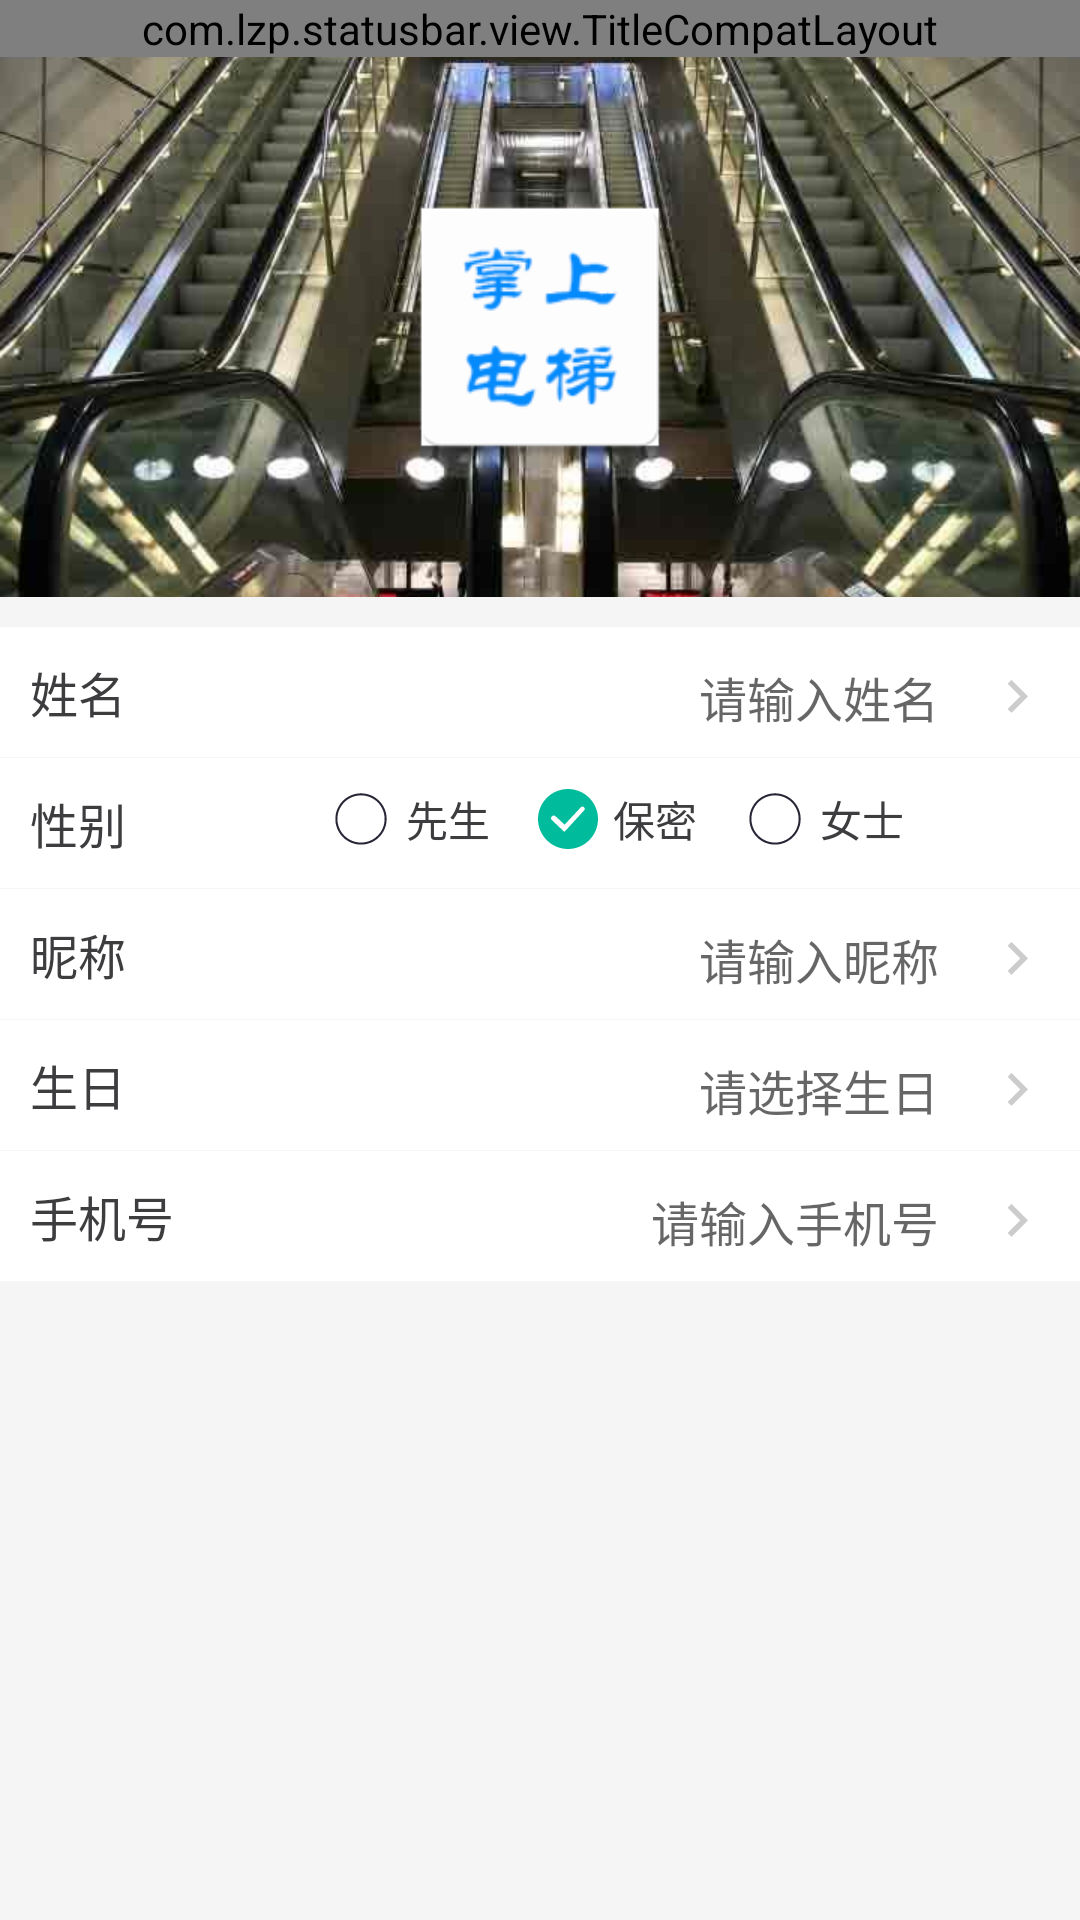

Write the Android layout XML for this screen, with the resource values it uses.
<!-- AndroidManifest.xml: application theme AppTheme -->
<!-- res/layout/activity_person_data.xml -->
<?xml version="1.0" encoding="utf-8"?>
<layout>

    <LinearLayout xmlns:android="http://schemas.android.com/apk/res/android"
        xmlns:tools="http://schemas.android.com/tools"
        android:layout_width="match_parent"
        android:layout_height="match_parent"
        android:background="@color/windowBackgroundColor"
        android:orientation="vertical"
        tools:context="com.nice.otis.ui.activity.PersonalActivity">

        <include layout="@layout/app_layout_title" />



        <ScrollView
            android:layout_width="match_parent"
            android:layout_height="match_parent"
            android:fillViewport="true">

            <LinearLayout
                android:layout_width="match_parent"
                android:layout_height="match_parent"
                android:focusable="true"
                android:focusableInTouchMode="true"
                android:orientation="vertical">

                <FrameLayout
                    android:layout_width="match_parent"
                    android:layout_height="180dp"
                    android:background="@color/white_background">
                    <ImageView
                        android:scaleType="center"
                        android:src="@mipmap/back_ground"
                        android:layout_width="match_parent"
                        android:layout_height="match_parent" />
                    <ImageView
                        android:layout_gravity="center"
                        android:id="@+id/head_image"
                        android:layout_width="100dp"
                        android:layout_height="100dp"
                        android:scaleType="centerCrop"
                        android:src="@mipmap/ic_launcher" />

                </FrameLayout>

                <View style="@style/Ten_lines" />

                <LinearLayout
                    android:layout_width="match_parent"
                    android:layout_height="wrap_content"
                    android:background="@color/white_background"
                    android:orientation="horizontal"
                    android:padding="10dp">

                    <TextView
                        android:layout_width="wrap_content"
                        android:layout_height="wrap_content"
                        android:text="姓名"
                        android:textColor="@color/textBlackColor"
                        android:textSize="16sp" />

                    <EditText
                        android:id="@+id/true_name"
                        android:singleLine="true"
                        android:layout_width="match_parent"
                        android:layout_height="wrap_content"
                        android:background="@null"
                        android:drawablePadding="15dp"
                        android:drawableRight="@drawable/ic_vector_right_go"
                        android:gravity="end"
                        android:hint="请输入姓名"
                        android:textColor="@color/textBlackColor"
                        android:textSize="16sp" />
                </LinearLayout>

                <View style="@style/gray_line" />

                <LinearLayout
                    android:layout_width="match_parent"
                    android:layout_height="wrap_content"
                    android:background="@color/white_background"
                    android:orientation="horizontal"
                    android:padding="10dp">

                    <TextView
                        android:layout_width="wrap_content"
                        android:layout_height="wrap_content"
                        android:text="性别"
                        android:textColor="@color/textBlackColor"
                        android:textSize="16sp" />

                    <RadioGroup
                        android:id="@+id/radio_group"
                        android:layout_width="match_parent"
                        android:layout_height="wrap_content"
                        android:layout_marginLeft="20dp"
                        android:gravity="center"
                        android:orientation="horizontal">

                        <View
                            style="@style/weight_view"
                            android:layout_weight="3" />

                        <RadioButton
                            android:id="@+id/radio_man"
                            android:layout_width="wrap_content"
                            android:layout_height="wrap_content"
                            android:button="@null"
                            android:drawableLeft="@drawable/ic_checked_select"
                            android:drawablePadding="5dp"
                            android:text="先生"
                            android:textColor="@color/textBlackColor" />

                        <View style="@style/weight_view" />
                        <RadioButton
                            android:id="@+id/radio_secrecy"
                            android:layout_width="wrap_content"
                            android:layout_height="wrap_content"
                            android:button="@null"
                            android:checked="true"
                            android:drawableLeft="@drawable/ic_checked_select"
                            android:drawablePadding="5dp"
                            android:text="保密"
                            android:textColor="@color/textBlackColor" />
                        <View style="@style/weight_view" />
                        <RadioButton
                            android:id="@+id/radio_woman"
                            android:layout_width="wrap_content"
                            android:layout_height="wrap_content"
                            android:button="@null"
                            android:drawableLeft="@drawable/ic_checked_select"
                            android:drawablePadding="5dp"
                            android:text="女士"
                            android:textColor="@color/textBlackColor" />

                        <View
                            style="@style/weight_view"
                            android:layout_weight="3" />
                    </RadioGroup>
                </LinearLayout>

                <View style="@style/gray_line" />

                <LinearLayout
                    android:layout_width="match_parent"
                    android:layout_height="wrap_content"
                    android:background="@color/white_background"
                    android:orientation="horizontal"
                    android:padding="10dp">

                    <TextView
                        android:layout_width="wrap_content"
                        android:layout_height="wrap_content"
                        android:text="昵称"
                        android:textColor="@color/textBlackColor"
                        android:textSize="16sp" />

                    <EditText
                        android:id="@+id/nick_name"
                        android:singleLine="true"
                        android:layout_width="match_parent"
                        android:layout_height="wrap_content"
                        android:background="@null"
                        android:drawablePadding="15dp"
                        android:drawableRight="@drawable/ic_vector_right_go"
                        android:gravity="end"
                        android:hint="请输入昵称"
                        android:textColor="@color/textBlackColor"
                        android:textSize="16sp" />
                </LinearLayout>

                <View style="@style/gray_line" />

                <LinearLayout
                    android:layout_width="match_parent"
                    android:layout_height="wrap_content"
                    android:background="@color/white_background"
                    android:orientation="horizontal"
                    android:padding="10dp">

                    <TextView
                        android:layout_width="wrap_content"
                        android:layout_height="wrap_content"
                        android:text="生日"
                        android:textColor="@color/textBlackColor"
                        android:textSize="16sp" />

                    <TextView
                        android:id="@+id/birth"
                        android:layout_width="match_parent"
                        android:layout_height="wrap_content"
                        android:drawablePadding="15dp"
                        android:drawableRight="@drawable/ic_vector_right_go"
                        android:gravity="end"
                        android:hint="请选择生日"
                        android:textColor="@color/textBlackColor"
                        android:textSize="16sp" />
                </LinearLayout>

                <View style="@style/gray_line" />

                <LinearLayout
                    android:layout_width="match_parent"
                    android:layout_height="wrap_content"
                    android:background="@color/white_background"
                    android:orientation="horizontal"
                    android:padding="10dp">

                    <TextView
                        android:layout_width="wrap_content"
                        android:layout_height="wrap_content"
                        android:text="手机号"
                        android:textColor="@color/textBlackColor"
                        android:textSize="16sp" />

                    <EditText
                        android:id="@+id/mobile"
                        android:singleLine="true"
                        android:layout_width="match_parent"
                        android:layout_height="wrap_content"
                        android:background="@null"
                        android:drawablePadding="15dp"
                        android:drawableRight="@drawable/ic_vector_right_go"
                        android:gravity="end"
                        android:hint="请输入手机号"
                        android:textColor="@color/textBlackColor"
                        android:textSize="16sp" />
                </LinearLayout>

                <View style="@style/gray_line" />
            </LinearLayout>
        </ScrollView>
    </LinearLayout>
</layout>
<!-- res/layout/app_layout_title.xml (included above) -->
<?xml version="1.0" encoding="utf-8"?>
<com.lzp.statusbar.view.TitleCompatLayout xmlns:android="http://schemas.android.com/apk/res/android"
    android:id="@+id/title_compat_app_title_layout"
    android:layout_width="match_parent"
    android:layout_height="wrap_content"
    android:background="@color/BaseColor">

    <RelativeLayout
        android:layout_width="match_parent"
        android:layout_height="48dp">


        <LinearLayout
            android:id="@+id/ll_app_title_layout_center"
            android:layout_width="match_parent"
            android:layout_height="match_parent"
            android:layout_marginLeft="10dp"
            android:layout_marginRight="10dp"
            android:gravity="center"
            android:orientation="vertical" />

        <LinearLayout
            android:id="@+id/ll_app_title_layout_left"
            android:layout_width="wrap_content"
            android:layout_height="match_parent"
            android:layout_centerVertical="true"
            android:gravity="center_vertical"
            android:orientation="horizontal"
            android:paddingLeft="@dimen/title_back_margin"
            android:paddingRight="@dimen/title_back_margin"
            android:paddingStart="@dimen/title_back_margin"
            android:visibility="gone">

            <ImageView
                android:id="@+id/iv_app_title_layout_back"
                android:layout_width="wrap_content"
                android:layout_height="wrap_content"
                android:background="@null"
                android:src="@drawable/ic_vector_back" />

            <TextView
                android:id="@+id/tv_app_title_layout_left_hint"
                android:layout_width="wrap_content"
                android:layout_height="match_parent"
                android:layout_marginLeft="5dp"
                android:layout_marginStart="5dp"
                android:gravity="center"
                android:textColor="@color/colorTitleColor" />
        </LinearLayout>

        <CheckBox
            android:id="@+id/tv_app_title_layout_right"
            android:layout_width="wrap_content"
            android:layout_height="match_parent"
            android:layout_alignParentEnd="true"
            android:layout_alignParentRight="true"
            android:button="@null"
            android:gravity="center"
            android:paddingEnd="5dp"
            android:paddingLeft="5dp"
            android:paddingRight="5dp"
            android:paddingStart="5dp"
            android:textColor="@color/colorTitleColor" />


    </RelativeLayout>

</com.lzp.statusbar.view.TitleCompatLayout>
<!-- resources referenced by this layout -->
<resources>
  <color name="BaseColor">#1295D9</color>
  <color name="colorTitleColor">@android:color/white</color>
  <color name="textBlackColor">#3d3d40</color>
  <color name="white_background">#FFF</color>
  <color name="windowBackgroundColor">#f5f5f5</color>
  <dimen name="title_back_margin">9dp</dimen>
  <!-- drawable ic_checked_select (drawable) -->
  <?xml version="1.0" encoding="utf-8"?>
  <selector xmlns:android="http://schemas.android.com/apk/res/android">
  
      <item android:drawable="@drawable/ic_checked_ok" android:state_checked="true" />
  
      <item android:drawable="@drawable/ic_checked_no" android:state_checked="false" />
  
  
  </selector>
  <!-- drawable ic_vector_back (drawable) -->
  <vector xmlns:android="http://schemas.android.com/apk/res/android"
      android:width="24dp"
      android:height="24dp"
      android:viewportHeight="1024.0"
      android:viewportWidth="1024.0">
      <path
          android:fillColor="#ffffff"
          android:pathData="M921.6,486.4H189.4L581.1,94.7c10.2,-10.2 10.2,-25.6 0,-35.8 -10.2,-10.2 -25.6,-10.2 -35.8,0L112.6,491.5c-5.1,5.1 -10.2,12.8 -10.2,20.5 0,7.7 5.1,15.4 10.2,20.5l432.6,432.6c10.2,10.2 25.6,10.2 35.8,0 10.2,-10.2 10.2,-25.6 0,-35.8L189.4,537.6H921.6c15.4,0 25.6,-10.2 25.6,-25.6s-10.2,-25.6 -25.6,-25.6z" />
  </vector>
  <!-- drawable ic_vector_right_go (drawable) -->
  <vector xmlns:android="http://schemas.android.com/apk/res/android"
      android:width="22dp"
      android:height="22dp"
      android:viewportHeight="24.0"
      android:viewportWidth="24.0">
      <path
          android:fillColor="#ccc"
          android:pathData="M8.59,16.34l4.58,-4.59 -4.58,-4.59L10,5.75l6,6 -6,6z" />
  </vector>
  <style name="Ten_lines">
          <item name="android:layout_width">match_parent</item>
          <item name="android:layout_height">10dp</item>
          <item name="android:background">#f5f5f5</item>
      </style>
  <style name="gray_line">
          <item name="android:layout_width">match_parent</item>
          <item name="android:layout_height">1px</item>
          <item name="android:background">#f5f5f5</item>
      </style>
  <style name="weight_view">
          <item name="android:layout_width">0dp</item>
          <item name="android:layout_height">0dp</item>
          <item name="android:layout_weight">1</item>
      </style>
  <style name="AppTheme" parent="BaseAppTheme" />
  <!-- drawable ic_checked_no (drawable) -->
  <vector xmlns:android="http://schemas.android.com/apk/res/android"
      android:width="20dp"
      android:height="20dp"
      android:viewportHeight="200.0"
      android:viewportWidth="200.0">
      <path
          android:fillColor="#272636"
          android:pathData="M100.05,14.39c-47.22,0 -85.49,38.27 -85.49,85.49 0,47.22 38.27,85.49 85.49,85.49 47.22,0 85.49,-38.27 85.49,-85.49 0,-47.22 -38.27,-85.49 -85.49,-85.49zM100.05,178.53c-43.36,0 -78.65,-35.28 -78.65,-78.65 0,-43.36 35.28,-78.65 78.65,-78.65s78.65,35.28 78.65,78.65c0,43.37 -35.28,78.65 -78.65,78.65z" />
  </vector>
  <style name="BaseAppTheme" parent="Theme.AppCompat.Light.NoActionBar">
          
          <item name="colorPrimary">@color/colorPrimary</item>
          <item name="colorPrimaryDark">@color/colorPrimaryDark</item>
          <item name="colorAccent">#FF0000</item>
          <item name="android:windowIsTranslucent">true</item>
      </style>
  <color name="colorPrimary">#1295D9</color>
  <color name="colorPrimaryDark">#1295D9</color>
</resources>
